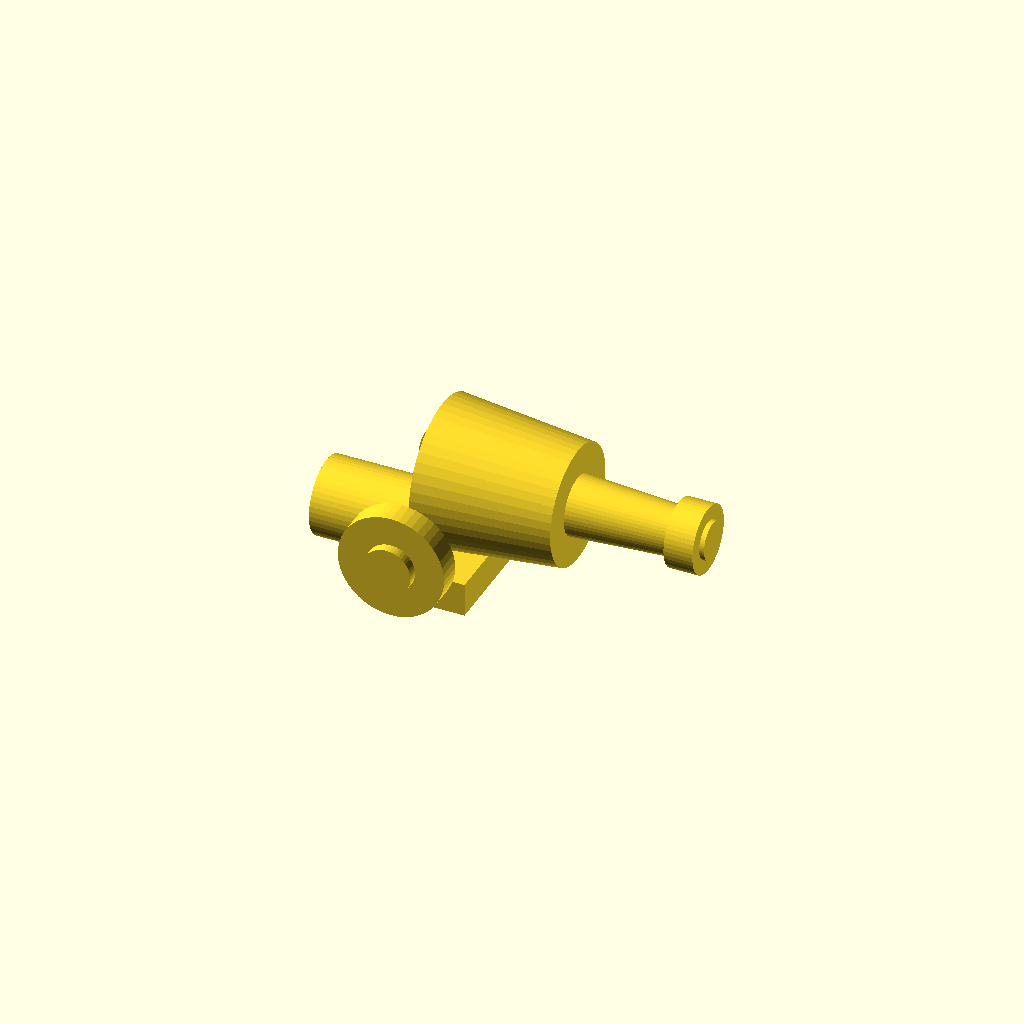
Cell 1 — every parameter at its default value.
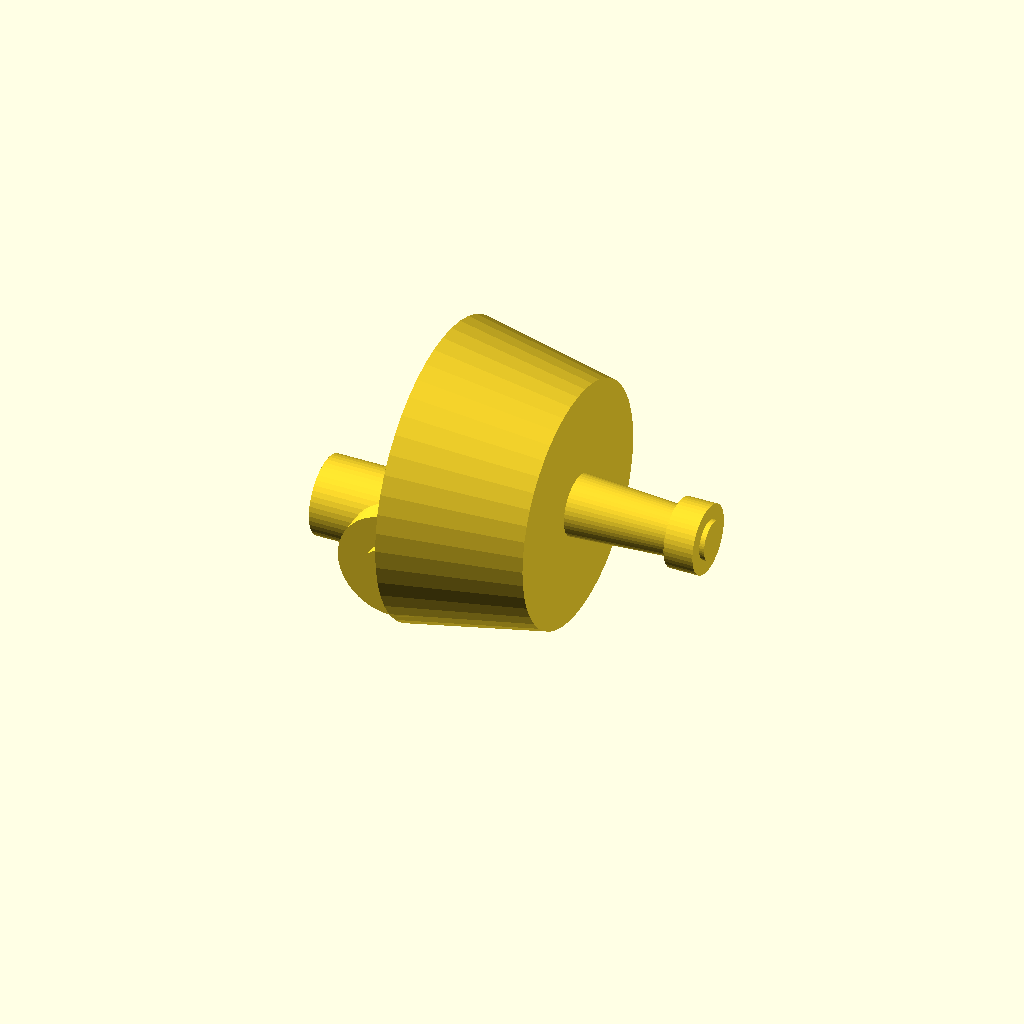
Cell 2: body_radius = 30 (everything else at default).
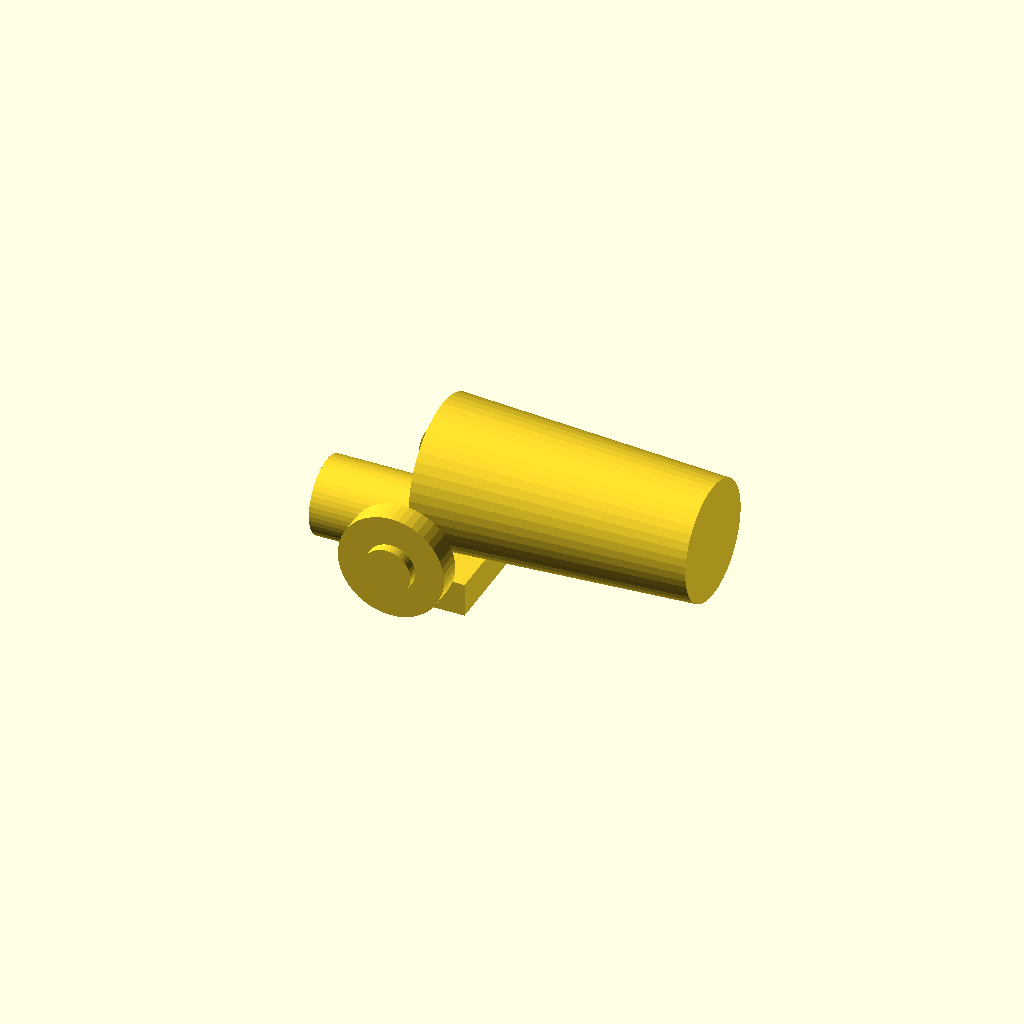
Cell 3: body_length = 56 (everything else at default).
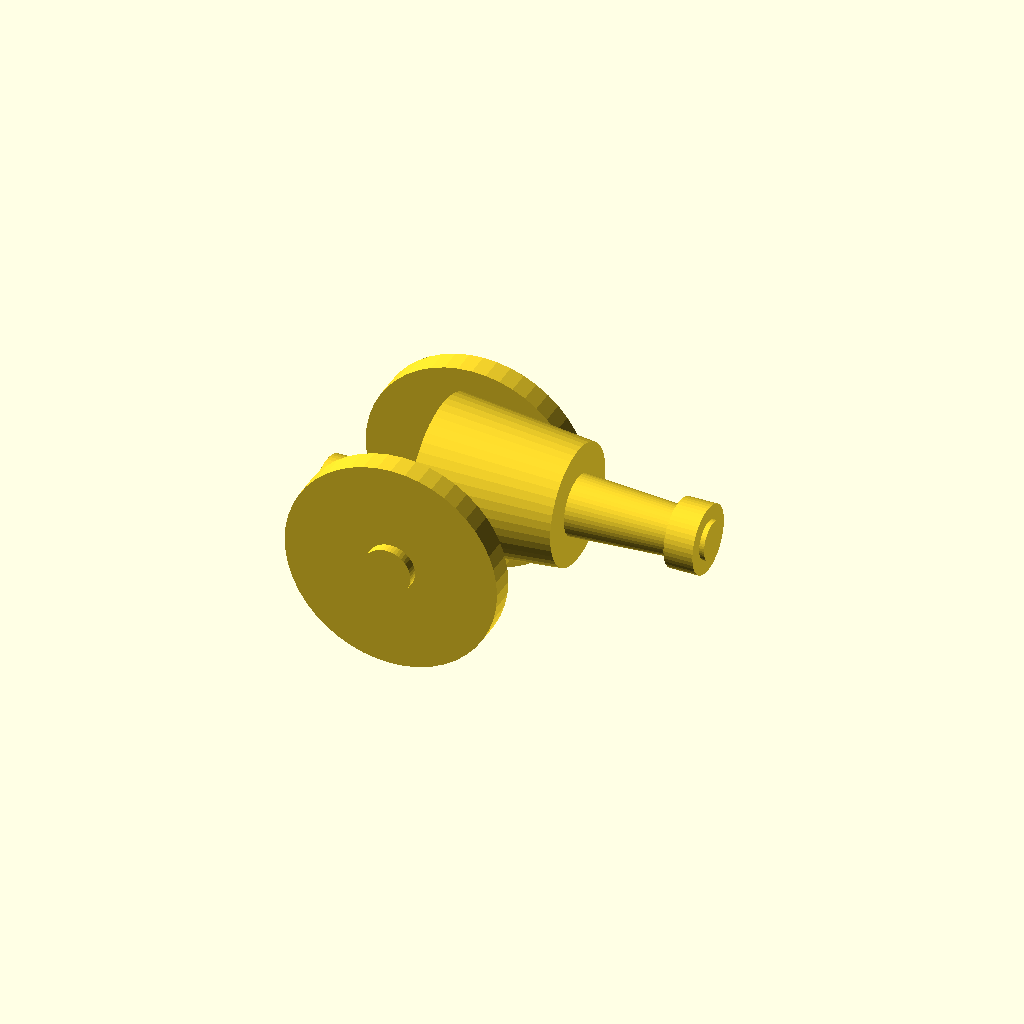
Cell 4: wheel_radius = 22 (everything else at default).
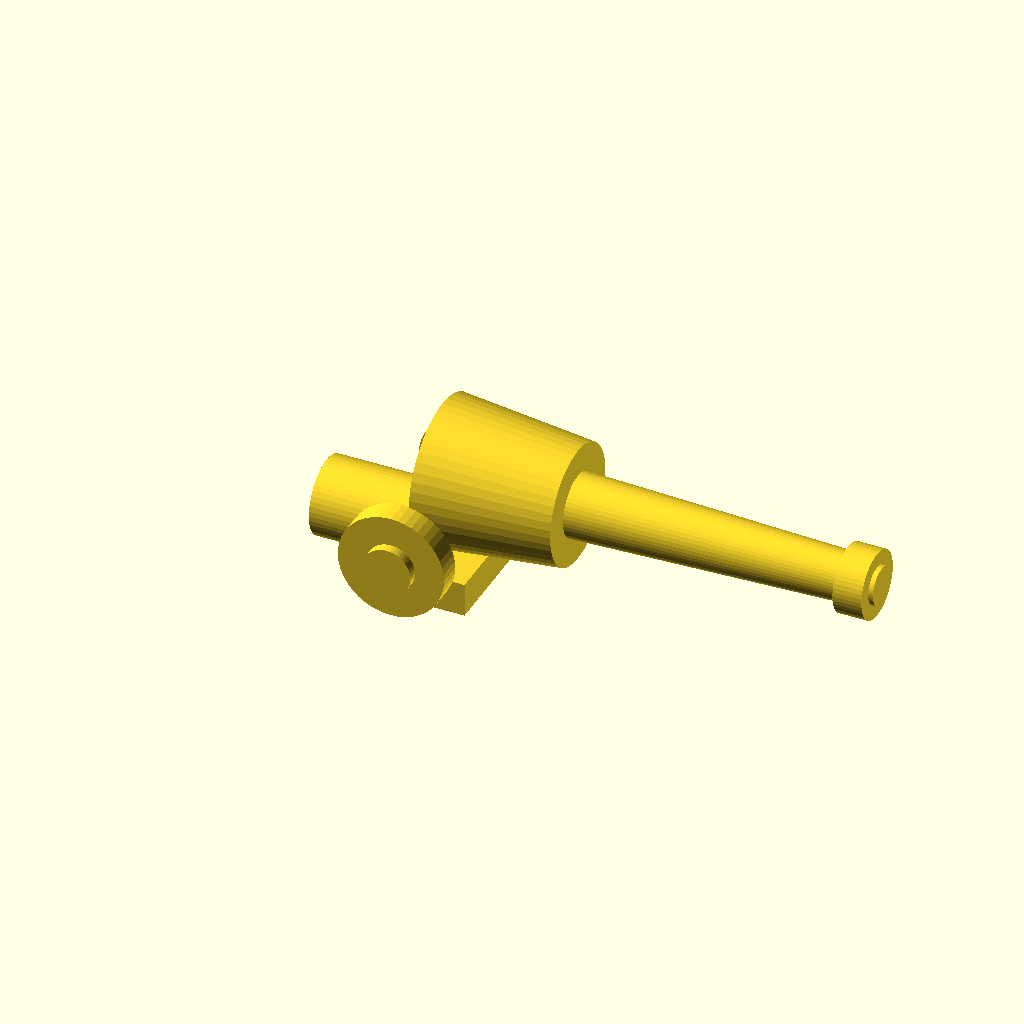
Cell 5: barrel_length = 70 (everything else at default).
One fixed orthographic camera (rotation 55°, 0°, 25°; colour scheme Cornfield) for every cell.
Source of the model, OpenSCAD/canon.scad:
$fn = 48;

// =============================
// PARAMETER
// =============================
body_radius = 15;
body_length = 28;

wheel_radius = 11;
wheel_width = 5;

barrel_length = 35;
barrel_front_r = 5;
barrel_back_r = 7;

base_width = 32;
base_depth = 24;
base_height = 7;


// =============================
// BODY
// =============================
module cannon_body() {
    rotate([0,90,0])
        cylinder(
            h = body_length,
            r1 = body_radius,
            r2 = body_radius * 0.82
        );
}


// =============================
// BARREL
// =============================
module cannon_barrel() {

    // Laras utama
    rotate([0,90,0])
        cylinder(
            h = barrel_length,
            r1 = barrel_back_r,
            r2 = barrel_front_r
        );

    // Moncong laras
    translate([barrel_length,0,0])
        rotate([0,90,0])
            cylinder(
                h = 6,
                r1 = 7,
                r2 = 7
            );

    // Lubang laras
    translate([barrel_length + 5,0,0])
        rotate([0,90,0])
            cylinder(
                h = 2,
                r = 4
            );
}


// =============================
// WHEEL
// =============================
module wheel() {

    rotate([90,0,0])
        difference() {

            cylinder(
                h = wheel_width,
                r = wheel_radius
            );

            cylinder(
                h = wheel_width + 1,
                r = 4
            );
        }

    // Hub roda
    rotate([90,0,0])
        cylinder(
            h = wheel_width + 2,
            r = 5
        );
}


// =============================
// BASE
// =============================
module cannon_base() {

    // Dudukan bawah
    translate([
        -base_depth/2,
        -base_width/2,
        0
    ])
    cube([
        base_depth,
        base_width,
        base_height
    ]);

    // Dudukan melengkung
    translate([-12,0,7])
        rotate([0,90,0])
            cylinder(
                h = 24,
                r = 8,
                center = true
            );
}


// =============================
// AXLE
// =============================
module axle() {

    rotate([90,0,0])
        cylinder(
            h = 34,
            r = 3,
            center = true
        );
}


// =============================
// COMPLETE CANNON
// =============================
module cannon() {

    // Base
    cannon_base();

    // Body
    translate([0,0,20])
        cannon_body();

    // Barrel
    translate([14,0,20])
        cannon_barrel();

    // Axle
    translate([0,0,12])
        axle();

    // Left wheel
    translate([0,-18,12])
        wheel();

    // Right wheel
    translate([0,18,12])
        wheel();
}


// Render
cannon();
Parameter table extracted from the source (name, type, default, range or options):
body_radius: number, default 15
body_length: number, default 28
wheel_radius: number, default 11
wheel_width: number, default 5
barrel_length: number, default 35
barrel_front_r: number, default 5
barrel_back_r: number, default 7
base_width: number, default 32
base_depth: number, default 24
base_height: number, default 7
